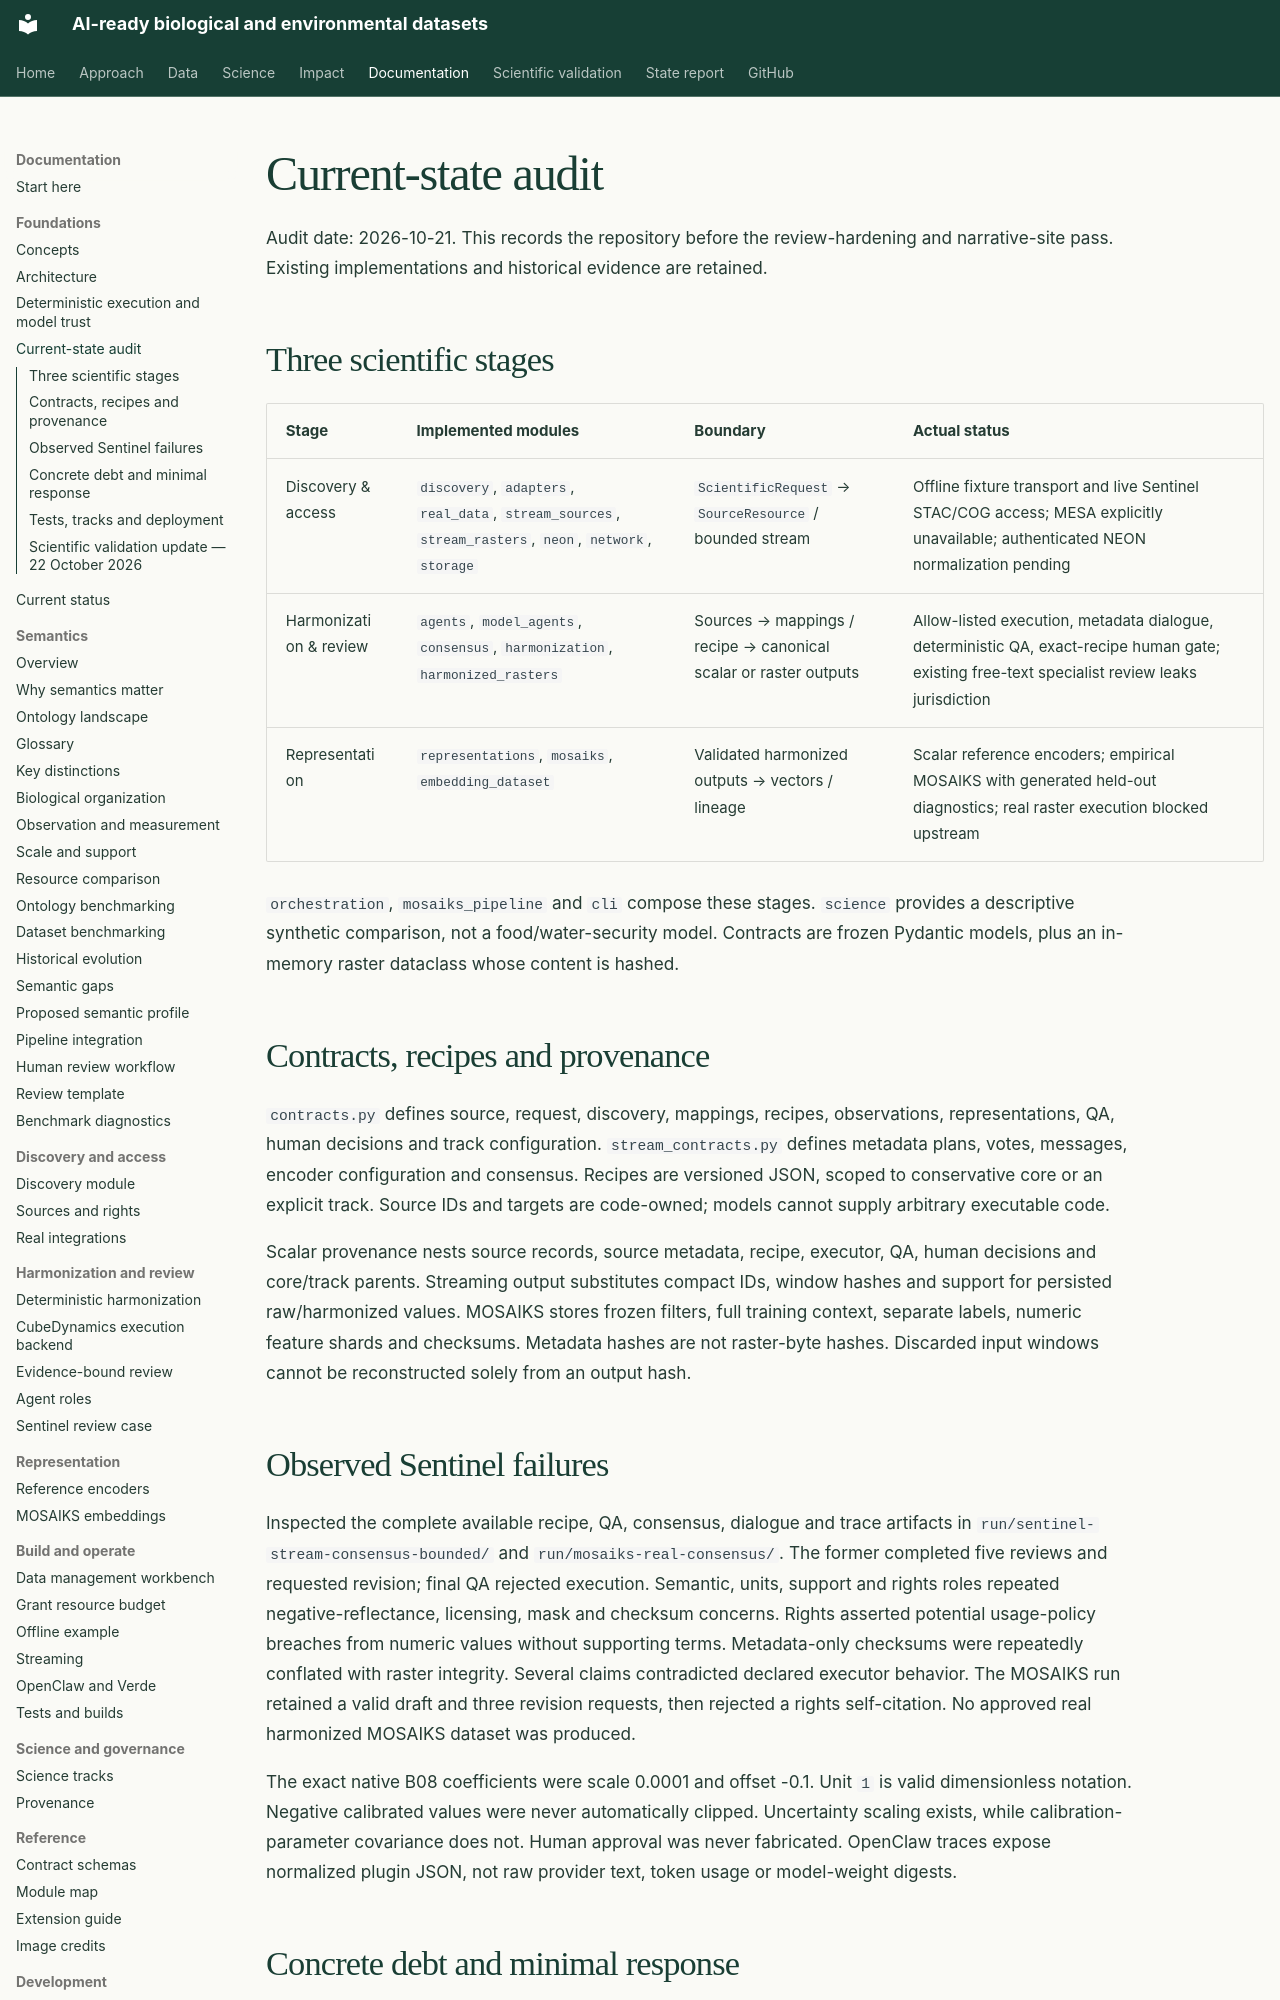

repository: CU-ESIIL/AI_ready_datasets · page: architecture/current-state/index.html · generator: mkdocs

# Current-state audit

Audit date: 2026-10-21. This records the repository before the review-hardening and
narrative-site pass. Existing implementations and historical evidence are retained.

## Three scientific stages

| Stage | Implemented modules | Boundary | Actual status |
| --- | --- | --- | --- |
| Discovery & access | `discovery`, `adapters`, `real_data`, `stream_sources`, `stream_rasters`, `neon`, `network`, `storage` | `ScientificRequest` → `SourceResource` / bounded stream | Offline fixture transport and live Sentinel STAC/COG access; MESA explicitly unavailable; authenticated NEON normalization pending |
| Harmonization & review | `agents`, `model_agents`, `consensus`, `harmonization`, `harmonized_rasters` | Sources → mappings / recipe → canonical scalar or raster outputs | Allow-listed execution, metadata dialogue, deterministic QA, exact-recipe human gate; existing free-text specialist review leaks jurisdiction |
| Representation | `representations`, `mosaiks`, `embedding_dataset` | Validated harmonized outputs → vectors / lineage | Scalar reference encoders; empirical MOSAIKS with generated held-out diagnostics; real raster execution blocked upstream |

`orchestration`, `mosaiks_pipeline` and `cli` compose these stages. `science` provides
a descriptive synthetic comparison, not a food/water-security model. Contracts are
frozen Pydantic models, plus an in-memory raster dataclass whose content is hashed.

## Contracts, recipes and provenance

`contracts.py` defines source, request, discovery, mappings, recipes, observations,
representations, QA, human decisions and track configuration. `stream_contracts.py`
defines metadata plans, votes, messages, encoder configuration and consensus.
Recipes are versioned JSON, scoped to conservative core or an explicit track.
Source IDs and targets are code-owned; models cannot supply arbitrary executable code.

Scalar provenance nests source records, source metadata, recipe, executor, QA,
human decisions and core/track parents. Streaming output substitutes compact IDs,
window hashes and support for persisted raw/harmonized values. MOSAIKS stores frozen
filters, full training context, separate labels, numeric feature shards and checksums.
Metadata hashes are not raster-byte hashes. Discarded input windows cannot be
reconstructed solely from an output hash.

## Observed Sentinel failures

Inspected the complete available recipe, QA, consensus, dialogue and trace artifacts
in `run/sentinel-stream-consensus-bounded/` and `run/mosaiks-real-consensus/`.
The former completed five reviews and requested revision; final QA rejected execution.
Semantic, units, support and rights roles repeated negative-reflectance, licensing,
mask and checksum concerns. Rights asserted potential usage-policy breaches from
numeric values without supporting terms. Metadata-only checksums were repeatedly
conflated with raster integrity. Several claims contradicted declared executor behavior.
The MOSAIKS run retained a valid draft and three revision requests, then rejected a
rights self-citation. No approved real harmonized MOSAIKS dataset was produced.

The exact native B08 coefficients were scale 0.0001 and offset -0.1. Unit `1` is
valid dimensionless notation. Negative calibrated values were never automatically
clipped. Uncertainty scaling exists, while calibration-parameter covariance does not.
Human approval was never fabricated. OpenClaw traces expose normalized plugin JSON,
not raw provider text, token usage or model-weight digests.
